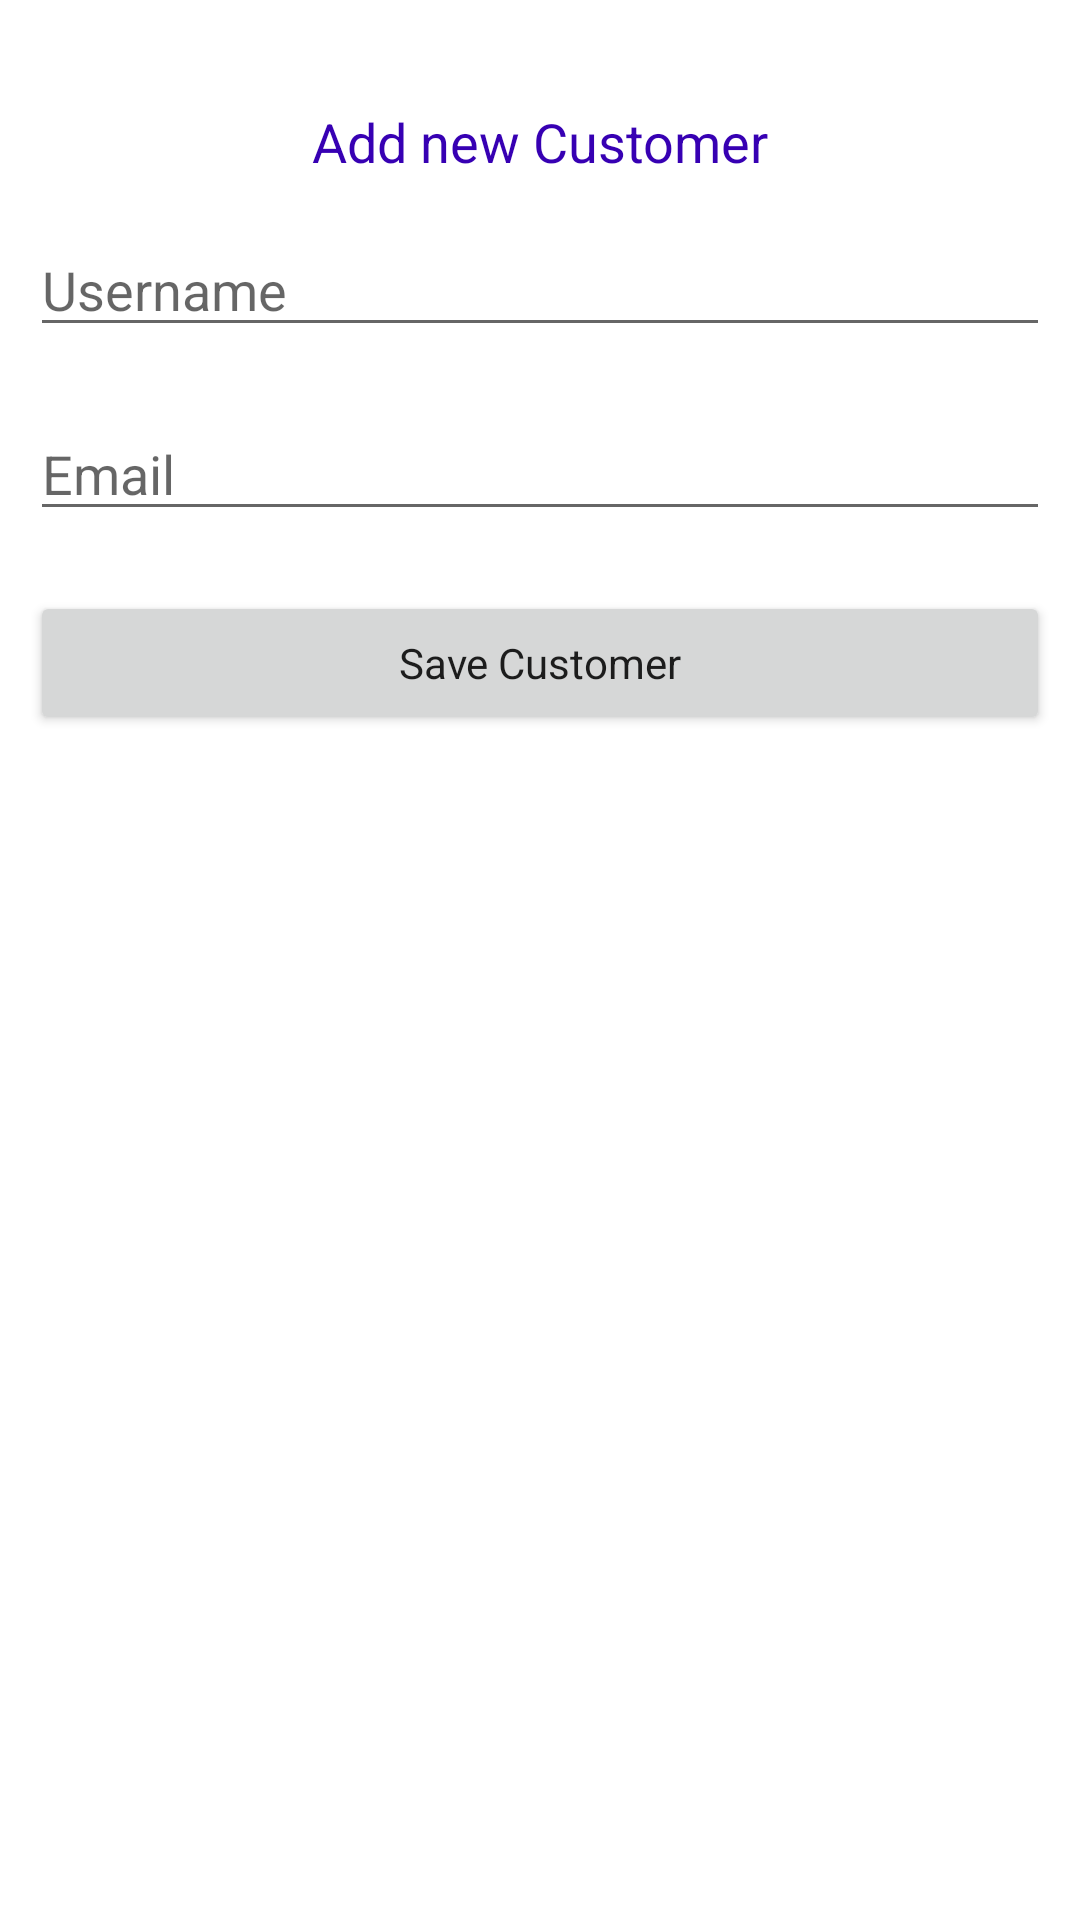

Android layout source for this screen:
<!-- AndroidManifest.xml: application theme Theme.EBanking -->
<!-- res/layout/activity_add_customer.xml -->
<?xml version="1.0" encoding="utf-8"?>
<RelativeLayout
    xmlns:android="http://schemas.android.com/apk/res/android"
    xmlns:tools="http://schemas.android.com/tools"
    android:layout_width="match_parent"
    android:layout_height="match_parent"
    tools:context=".MainActivity">


    <TextView
        android:id="@+id/idTVHeader"
        android:layout_width="match_parent"
        android:layout_height="wrap_content"
        android:layout_marginTop="30dp"
        android:gravity="center_horizontal"
        android:padding="5dp"
        android:text="Add new Customer"
        android:textAlignment="center"
        android:textColor="@color/purple_700"
        android:textSize="18sp" />


    <EditText
        android:id="@+id/usernameTv"
        android:layout_width="match_parent"
        android:layout_height="wrap_content"
        android:layout_below="@id/idTVHeader"
        android:layout_marginStart="10dp"
        android:layout_marginTop="10dp"
        android:layout_marginEnd="10dp"
        android:hint="Username"
        android:inputType="text" />

    
    <EditText
        android:id="@+id/emailTv"
        android:layout_width="match_parent"
        android:layout_height="wrap_content"
        android:layout_below="@id/usernameTv"
        android:layout_marginStart="10dp"
        android:layout_marginTop="20dp"
        android:layout_marginEnd="10dp"
        android:hint="Email"
        android:inputType="textEmailAddress" />

    
    <Button
        android:id="@+id/btnAdd"
        android:layout_width="match_parent"
        android:layout_height="wrap_content"
        android:layout_below="@id/emailTv"
        android:layout_marginStart="10dp"
        android:layout_marginTop="20dp"
        android:layout_marginEnd="10dp"
        android:text="Save Customer"
        android:textAllCaps="false" />

</RelativeLayout>
<!-- resources referenced by this layout -->
<resources>
  <color name="purple_700">#FF3700B3</color>
  <style name="Theme.EBanking" parent="Theme.MaterialComponents.DayNight.DarkActionBar">
          
          <item name="colorPrimary">@color/colorPrimary</item>
          <item name="colorAccent">@color/colorAccent</item>
          <item name="colorPrimaryDark">@color/colorPrimaryDark</item>
          <item name="fontFamily">@font/helvetica_bold</item>
          <item name="android:statusBarColor" tools:targetApi="l">@color/colorPrimary</item>
      </style>
  <color name="colorPrimary">#174f7d</color>
  <color name="colorAccent">#e5ecf0</color>
  <color name="colorPrimaryDark">#164d7f</color>
</resources>
